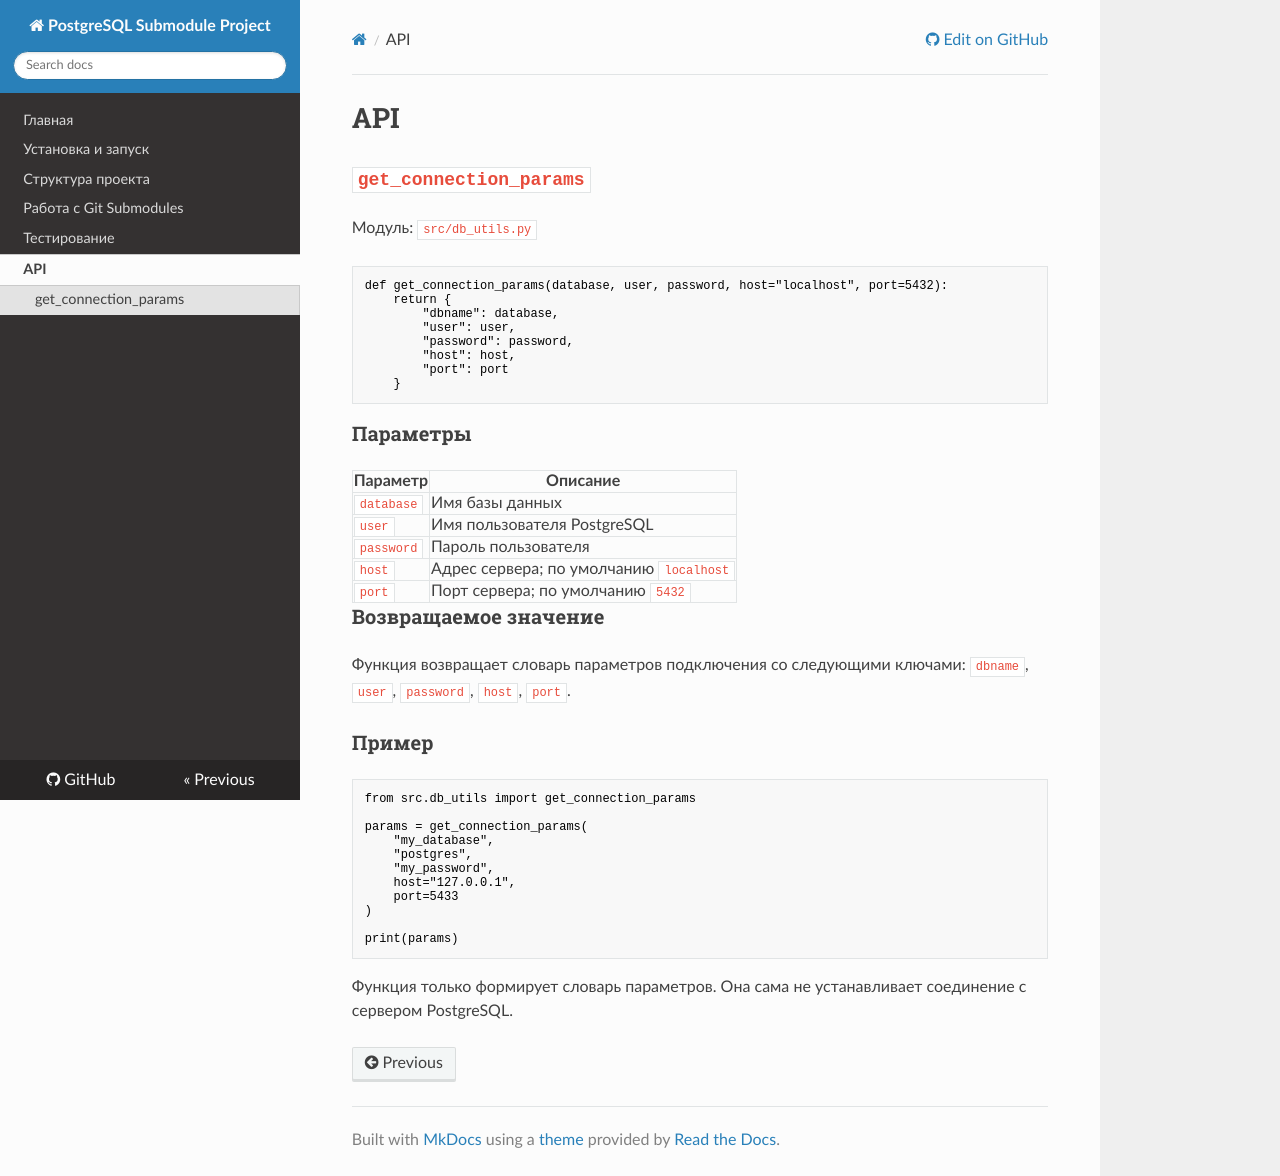

repository: sophi-13/postgres-submodule-project · page: api/index.html · generator: mkdocs

# API

## `get_connection_params`

Модуль: `src/db_utils.py`

```python
def get_connection_params(database, user, password, host="localhost", port=5432):
    return {
        "dbname": database,
        "user": user,
        "password": password,
        "host": host,
        "port": port
    }
```

### Параметры

| Параметр | Описание |
|---|---|
| `database` | Имя базы данных |
| `user` | Имя пользователя PostgreSQL |
| `password` | Пароль пользователя |
| `host` | Адрес сервера; по умолчанию `localhost` |
| `port` | Порт сервера; по умолчанию `5432` |

### Возвращаемое значение

Функция возвращает словарь параметров подключения со следующими ключами:
`dbname`, `user`, `password`, `host`, `port`.

### Пример

```python
from src.db_utils import get_connection_params

params = get_connection_params(
    "my_database",
    "postgres",
    "my_password",
    host="127.0.0.1",
    port=5433
)

print(params)
```

Функция только формирует словарь параметров. Она сама не устанавливает соединение
с сервером PostgreSQL.
